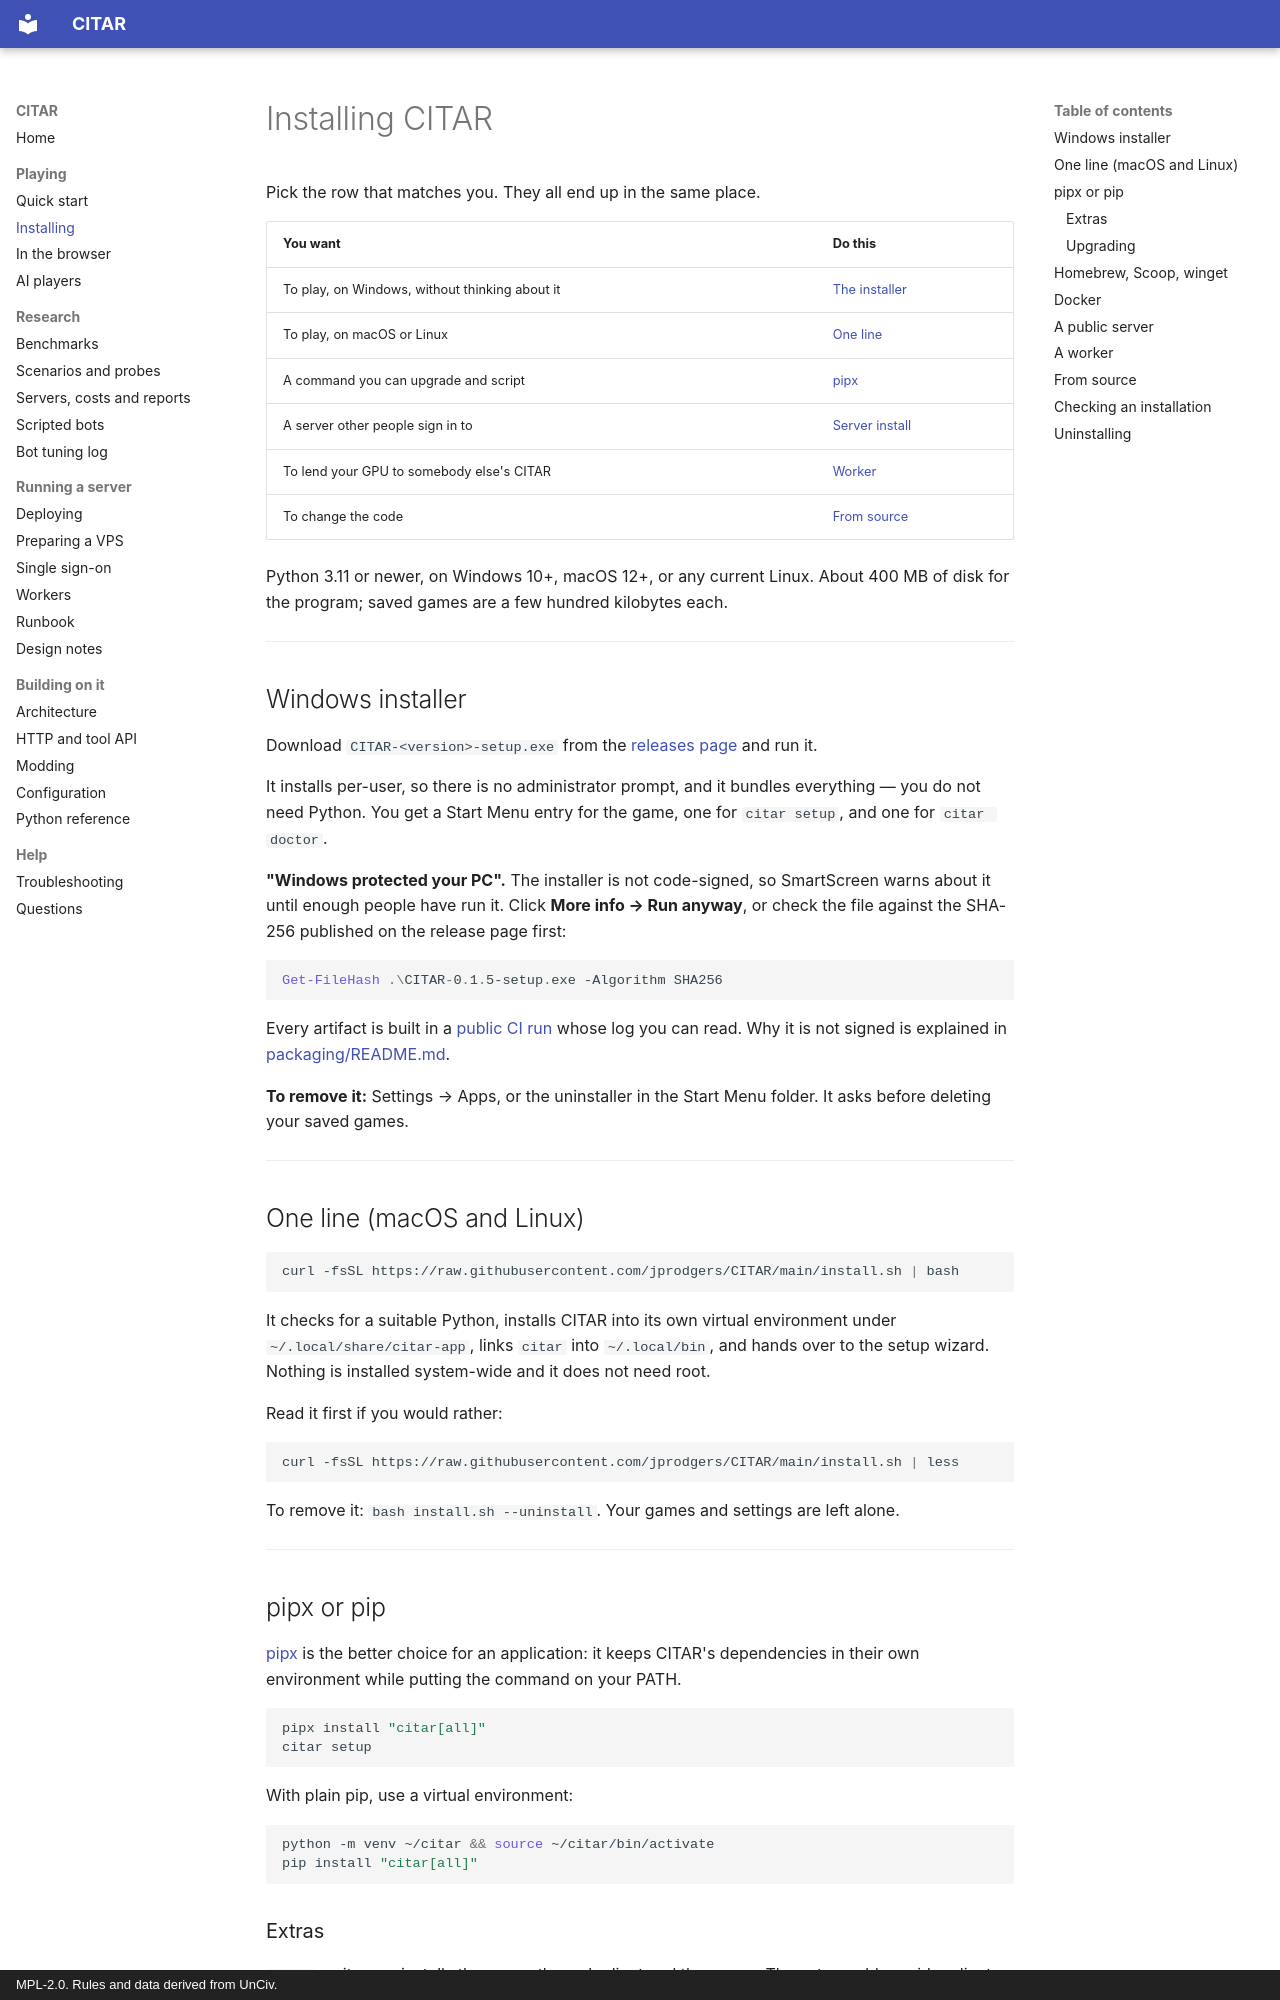

repository: jprodgers/CITAR · page: INSTALL/index.html · generator: mkdocs · copyright: MPL-2.0. Rules and data derived from UnCiv.

# Installing CITAR

Pick the row that matches you. They all end up in the same place.

| You want | Do this |
|---|---|
| To play, on Windows, without thinking about it | [The installer](#windows-installer) |
| To play, on macOS or Linux | [One line](#one-line-macos-and-linux) |
| A command you can upgrade and script | [pipx](#pipx-or-pip) |
| A server other people sign in to | [Server install](#a-public-server) |
| To lend your GPU to somebody else's CITAR | [Worker](#a-worker) |
| To change the code | [From source](#from-source) |

Python 3.11 or newer, on Windows 10+, macOS 12+, or any current Linux. About 400 MB of disk for the
program; saved games are a few hundred kilobytes each.

---

## Windows installer

Download `CITAR-<version>-setup.exe` from the
[releases page](https://github.com/jprodgers/CITAR/releases/latest) and run it.

It installs per-user, so there is no administrator prompt, and it bundles everything — you do not
need Python. You get a Start Menu entry for the game, one for `citar setup`, and one for
`citar doctor`.

**"Windows protected your PC".** The installer is not code-signed, so SmartScreen warns about it
until enough people have run it. Click **More info → Run anyway**, or check the file against the
SHA-256 published on the release page first:

```powershell
Get-FileHash .\CITAR-0.1.5-setup.exe -Algorithm SHA256
```

Every artifact is built in a [public CI run](https://github.com/jprodgers/CITAR/actions) whose log
you can read. Why it is not signed is explained in
[packaging/README.md](https://github.com/jprodgers/CITAR/blob/main/packaging/README.md#code-signing).

**To remove it:** Settings → Apps, or the uninstaller in the Start Menu folder. It asks before
deleting your saved games.

---

## One line (macOS and Linux)

```bash
curl -fsSL https://raw.githubusercontent.com/jprodgers/CITAR/main/install.sh | bash
```

It checks for a suitable Python, installs CITAR into its own virtual environment under
`~/.local/share/citar-app`, links `citar` into `~/.local/bin`, and hands over to the setup wizard.
Nothing is installed system-wide and it does not need root.

Read it first if you would rather:

```bash
curl -fsSL https://raw.githubusercontent.com/jprodgers/CITAR/main/install.sh | less
```

To remove it: `bash install.sh --uninstall`. Your games and settings are left alone.

---
